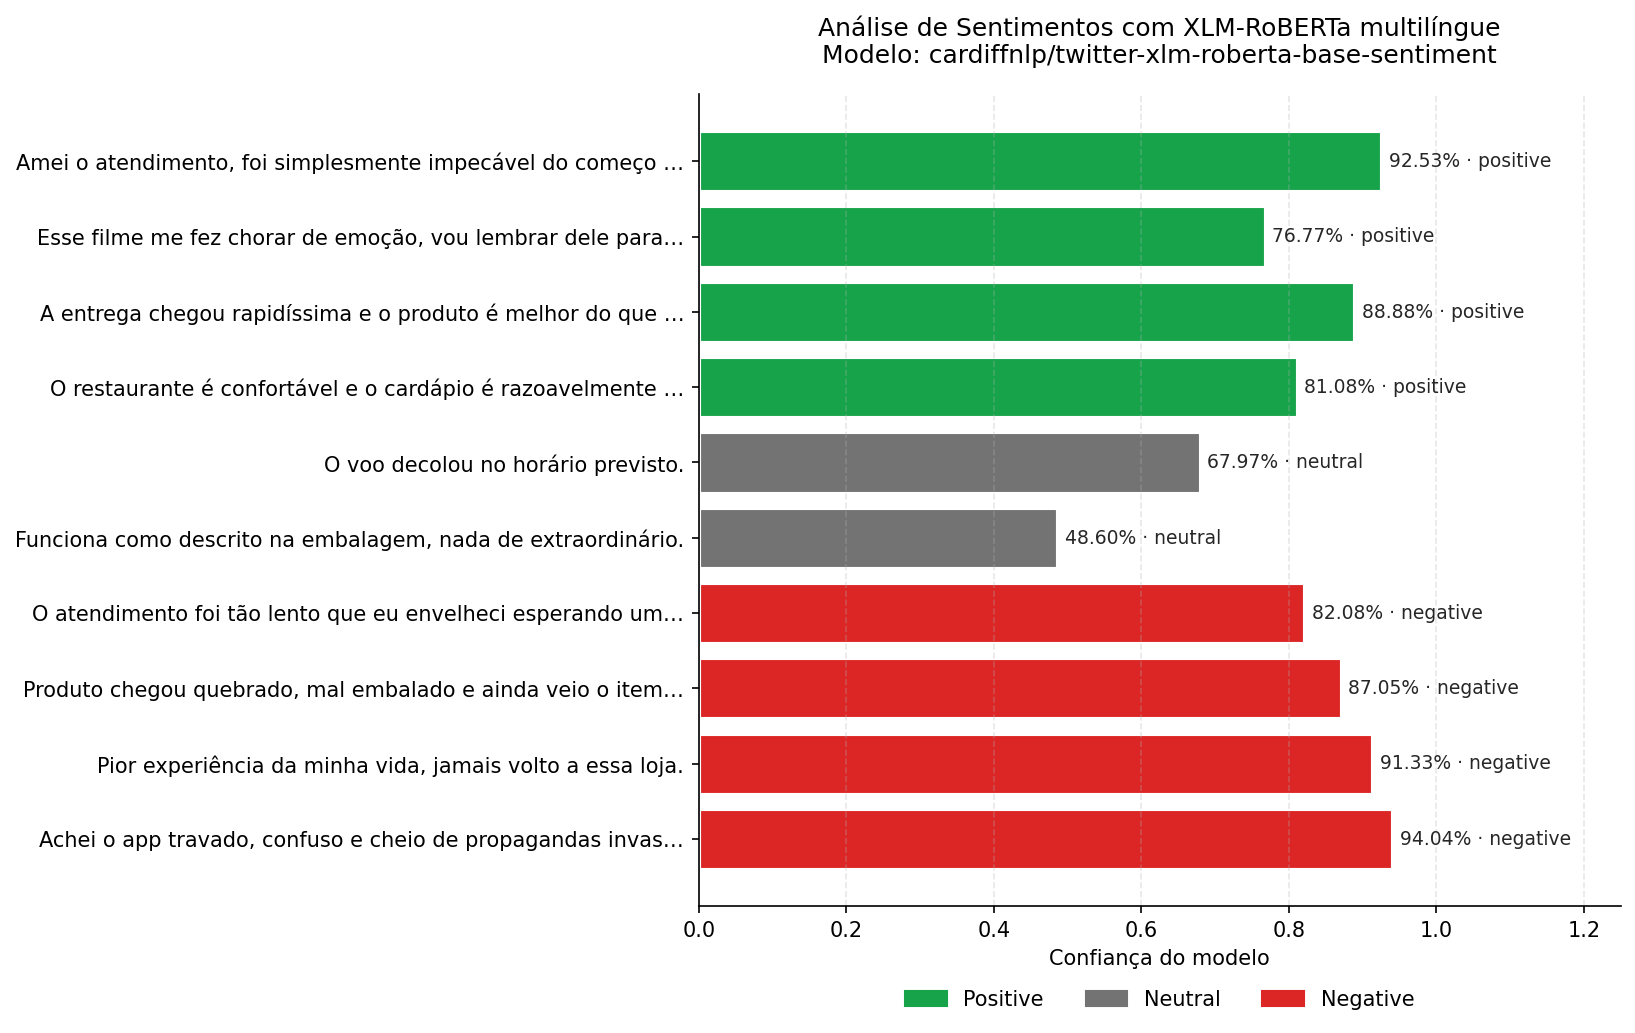

Source data for this figure (header and first rows):
frase, sentimento, confiança
Amei o atendimento, foi simplesmente imp…, positive, 0.9253
Esse filme me fez chorar de emoção, vou …, positive, 0.7677
A entrega chegou rapidíssima e o produto…, positive, 0.8888
O restaurante é confortável e o cardápio…, positive, 0.8108
O voo decolou no horário previsto., neutral, 0.6797
Funciona como descrito na embalagem, nad…, neutral, 0.486
O atendimento foi tão lento que eu envel…, negative, 0.8208
Produto chegou quebrado, mal embalado e …, negative, 0.8705
Pior experiência da minha vida, jamais v…, negative, 0.9133
Achei o app travado, confuso e cheio de …, negative, 0.9404
